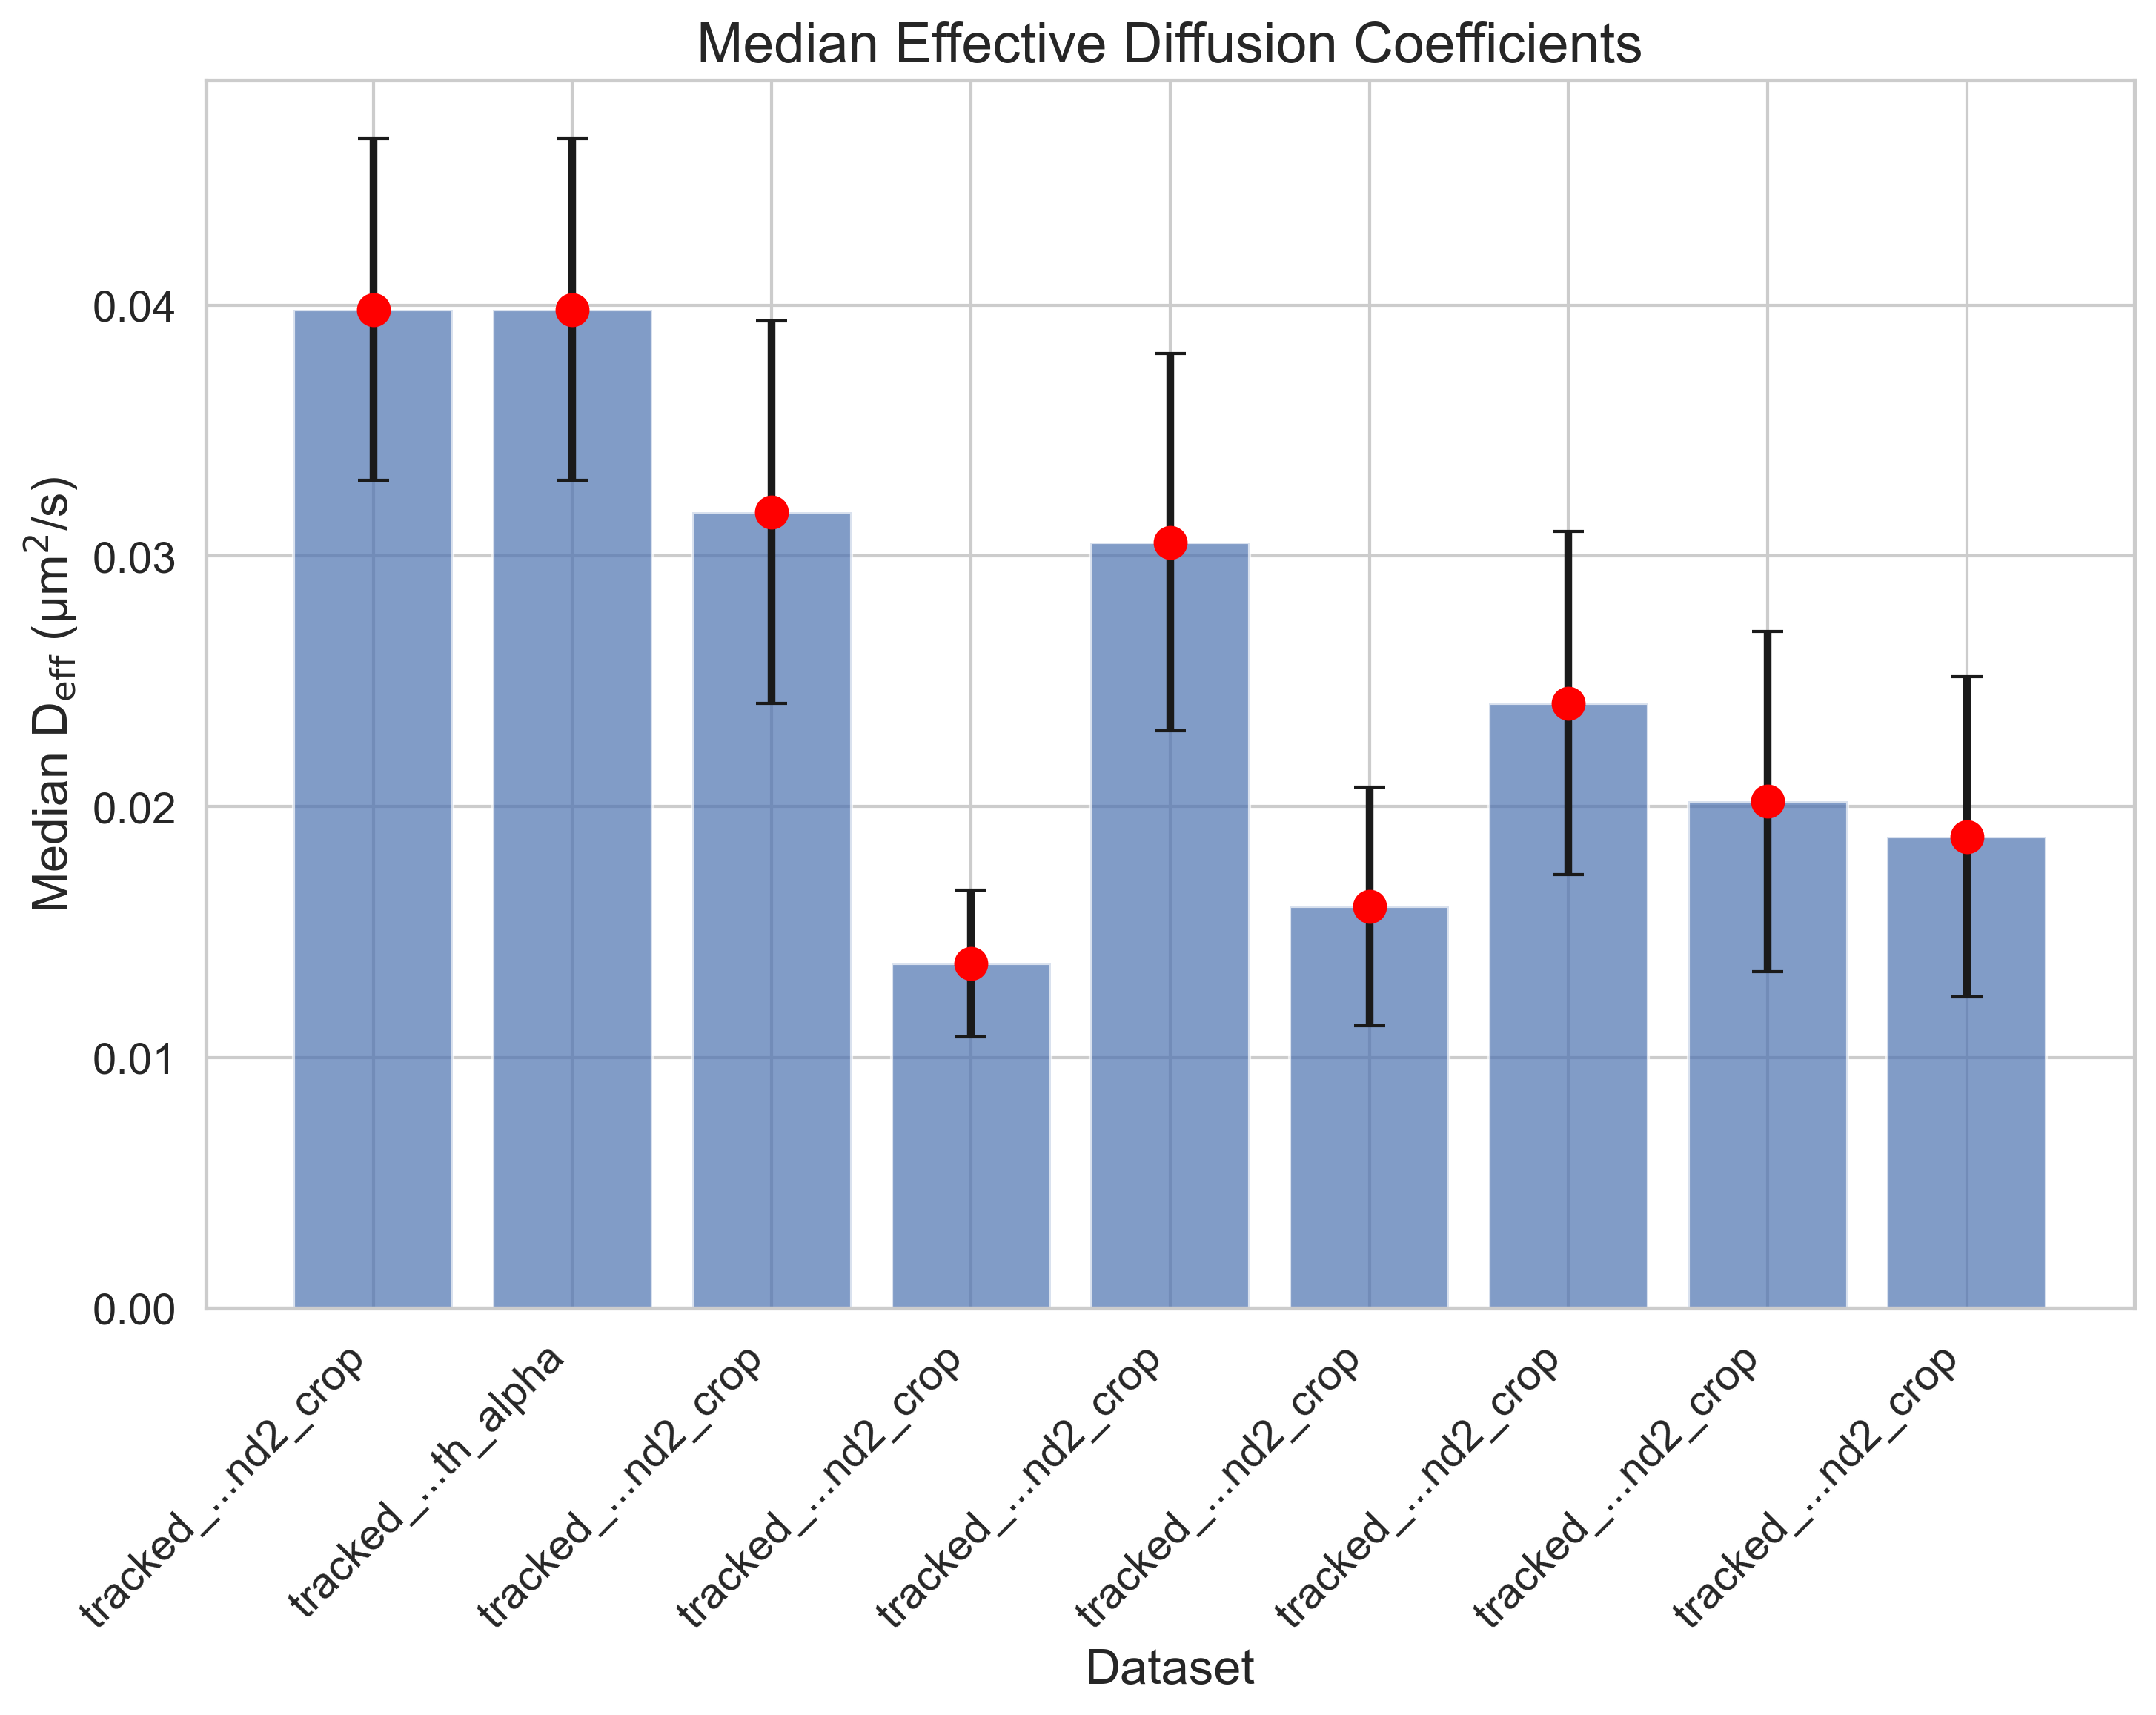

Data behind this chart, as committed beside it:
FileName, MedianDiffusion, StandardError
tracked_Traj_PB_em1.nd2_crop, 0.03984, 0.006815
tracked_Traj_PB_em1.nd2_crop_with_alpha, 0.03984, 0.006815
tracked_Traj_PB_em1_001.nd2_crop, 0.03176, 0.007625
tracked_Traj_PB_em2_.nd2_crop, 0.01374, 0.00293
tracked_Traj_PB_em2_001.nd2_crop, 0.03055, 0.007527
tracked_Traj_PB_em3.nd2_crop, 0.01601, 0.004757
tracked_Traj_PB_em3001.nd2_crop, 0.02414, 0.006853
tracked_Traj_PB_em4_.nd2_crop, 0.02022, 0.006784
tracked_Traj_PB_em4_001.nd2_crop, 0.0188, 0.00639
